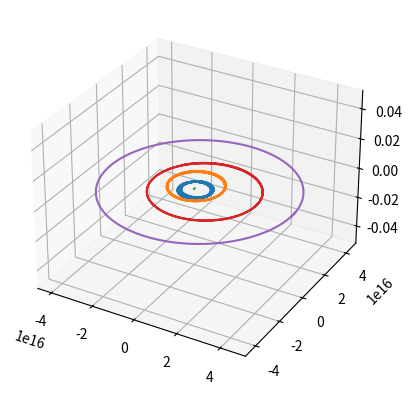

Source code (Python):
# %%
import numpy as np
import matplotlib.pyplot as plt
from mpl_toolkits.mplot3d import Axes3D

# %%
class Planet:
    name = ""
    mass = 0
    position = [0, 0, 0]
    velocity = [0, 0, 0]

    def __init__(self, name, mass, position, velocity):
        self.name = name
        self.mass = mass
        self.position = np.array(position)
        self.velocity = np.array(velocity) * 1.1
        self.path = []

    def print_params(self):
        print(self.name, self.mass, self.position, self.velocity)


# https://nssdc.gsfc.nasa.gov/planetary/factsheet/
v_mw = 0 #720000 # m/s
jupiter = Planet("Jupiter", 1.898e27, [778.5e13, 0, 0], [0, 13.1e6, v_mw])
saturn  = Planet("Saturn", 5.683e+26, [0.0, 1432.0e13, 0], [-9.7e6, 0, v_mw])
sun     = Planet("Sun", 1.989e30, [0.0, 0, 0], [0.0, 0, v_mw])
uranus  = Planet("Uranus", 86.8e24, [2867.0e13, 0.0, 0.0], [0.0, 6.8e6, v_mw])
neptune = Planet("Neptune", 102e24, [4515.0e13, 0.0, 0.0], [0.0, 64.7e5 / 1.1, v_mw])
planets = [
    jupiter,
    saturn,
    sun,
    uranus,
    neptune
]


def calc_force(planet_obj, planets):
    total_force = np.array([0.0, 0.0, 0.0])
    for planet in planets:
        if planet != planet_obj:
            position = planet.position - planet_obj.position
            direction = normalize(position)
            distance = np.linalg.norm(position)
            total_force += direction * planet.mass / (distance * distance)
    return total_force


def normalize(v):
    mag = np.linalg.norm(v)
    if mag == 0:
        return v
    return v/mag


max_orbit = 0
for planet in planets:
    d = np.linalg.norm(planet.position) * 1.5
    if d > max_orbit:
        max_orbit = d
# max_orbit = np.max(neptune.position) * 1.5

max_t = 40000000000
h = 100000000
for i in range(0, int(max_t/h)):
    for planet in planets:
        planet.path.append(planet.position.copy())
        planet.position += planet.velocity * h
        force = calc_force(planet, planets)
        planet.velocity += force * h



fig = plt.figure()
ax = fig.add_subplot(111, projection='3d')

plt.figure(figsize=[6, 6])
for planet in planets:
    transpose = np.transpose(planet.path)
    ax.plot(transpose[0], transpose[1], transpose[2])


plt.show()

# plt.plot(np.transpose(sun.path)[0])
# plt.show()

